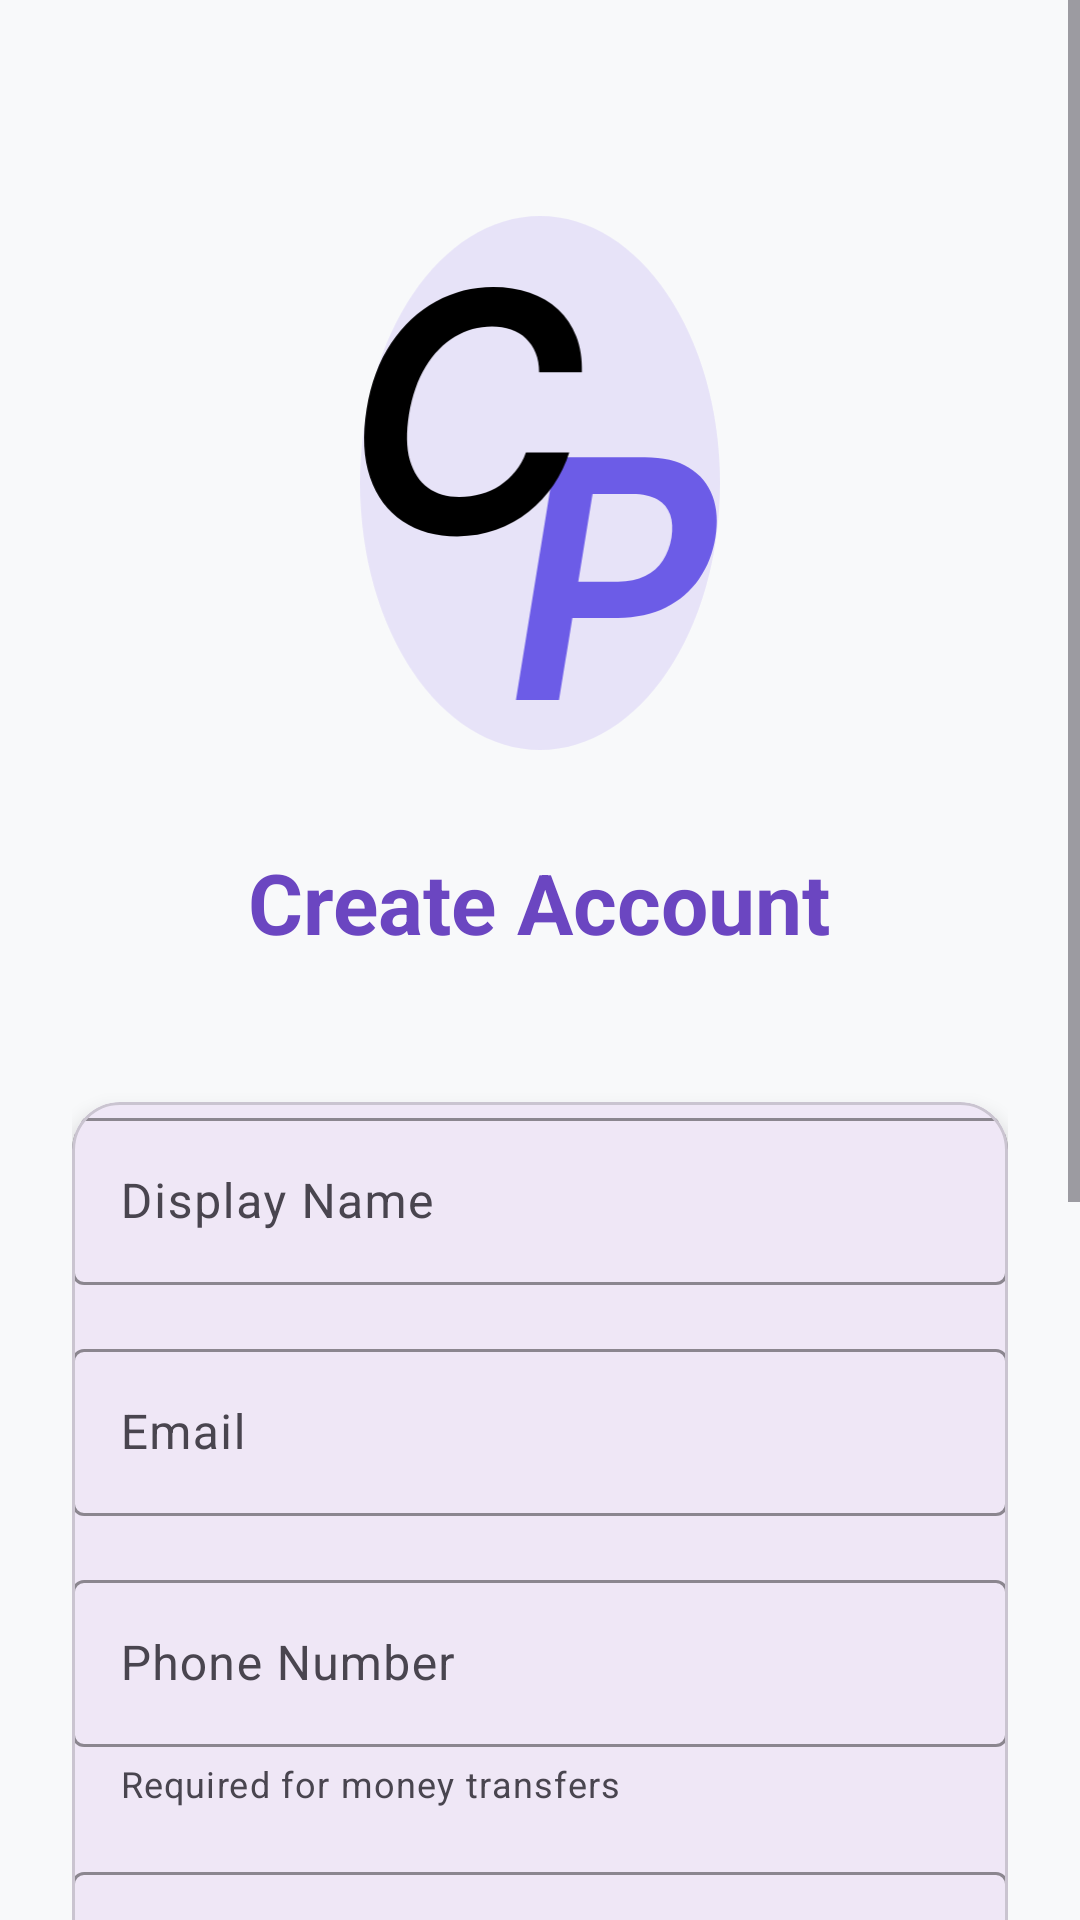

The Android layout XML behind this screen, and the referenced resources:
<!-- AndroidManifest.xml: activity theme Theme.CashPal -->
<!-- res/layout/activity_sign_up.xml -->
<?xml version="1.0" encoding="utf-8"?>
<ScrollView xmlns:android="http://schemas.android.com/apk/res/android"
    xmlns:app="http://schemas.android.com/apk/res-auto"
    xmlns:tools="http://schemas.android.com/tools"
    android:id="@+id/main"
    android:layout_width="match_parent"
    android:layout_height="match_parent"
    android:background="#F8F9FA"
    tools:context=".auth.SignUpActivity">

    <LinearLayout
        android:layout_width="match_parent"
        android:layout_height="wrap_content"
        android:orientation="vertical"
        android:padding="24dp"
        android:gravity="center">

        
        <ImageView
            android:layout_width="120dp"
            android:layout_height="wrap_content"
            android:layout_marginTop="48dp"
            android:layout_marginBottom="32dp"
            android:src="@drawable/cashpal_icon"
            android:contentDescription="CashPal Logo"
            android:scaleType="fitCenter"
            android:adjustViewBounds="true" />

        <TextView
            android:layout_width="wrap_content"
            android:layout_height="wrap_content"
            android:text="Create Account"
            android:textSize="28sp"
            android:textStyle="bold"
            android:textColor="#6B46C1"
            android:layout_marginBottom="48dp" />

        
        <com.google.android.material.card.MaterialCardView
            android:layout_width="match_parent"
            android:layout_height="wrap_content"
            android:layout_marginBottom="24dp"
            app:cardCornerRadius="16dp"
            app:cardElevation="4dp"
            android:padding="24dp">

            <LinearLayout
                android:layout_width="match_parent"
                android:layout_height="wrap_content"
                android:orientation="vertical">

                
                <com.google.android.material.textfield.TextInputLayout
                    android:layout_width="match_parent"
                    android:layout_height="wrap_content"
                    android:layout_marginBottom="16dp"
                    android:hint="Display Name"
                    app:boxStrokeColor="#6B46C1"
                    app:hintTextColor="#6B46C1">

                    <com.google.android.material.textfield.TextInputEditText
                        android:id="@+id/etDisplayName"
                        android:layout_width="match_parent"
                        android:layout_height="wrap_content"
                        android:inputType="textPersonName"
                        android:nextFocusDown="@+id/etEmail" />

                </com.google.android.material.textfield.TextInputLayout>

                
                <com.google.android.material.textfield.TextInputLayout
                    android:layout_width="match_parent"
                    android:layout_height="wrap_content"
                    android:layout_marginBottom="16dp"
                    android:hint="Email"
                    app:boxStrokeColor="#6B46C1"
                    app:hintTextColor="#6B46C1">

                    <com.google.android.material.textfield.TextInputEditText
                        android:id="@+id/etEmail"
                        android:layout_width="match_parent"
                        android:layout_height="wrap_content"
                        android:inputType="textEmailAddress"
                        android:nextFocusDown="@+id/etPassword" />

                </com.google.android.material.textfield.TextInputLayout>

                
                <com.google.android.material.textfield.TextInputLayout
                    android:layout_width="match_parent"
                    android:layout_height="wrap_content"
                    android:layout_marginBottom="16dp"
                    android:hint="Phone Number"
                    app:boxStrokeColor="#6B46C1"
                    app:hintTextColor="#6B46C1"
                    app:helperText="Required for money transfers"
                    app:helperTextEnabled="true">

                    <com.google.android.material.textfield.TextInputEditText
                        android:id="@+id/etPhoneNumber"
                        android:layout_width="match_parent"
                        android:layout_height="wrap_content"
                        android:inputType="phone"
                        android:nextFocusDown="@+id/etPassword" />

                </com.google.android.material.textfield.TextInputLayout>

                
                <com.google.android.material.textfield.TextInputLayout
                    android:layout_width="match_parent"
                    android:layout_height="wrap_content"
                    android:layout_marginBottom="24dp"
                    android:hint="Password"
                    app:boxStrokeColor="#6B46C1"
                    app:hintTextColor="#6B46C1"
                    app:endIconMode="password_toggle">

                    <com.google.android.material.textfield.TextInputEditText
                        android:id="@+id/etPassword"
                        android:layout_width="match_parent"
                        android:layout_height="wrap_content"
                        android:inputType="textPassword" />

                </com.google.android.material.textfield.TextInputLayout>

                
                <com.google.android.material.button.MaterialButton
                    android:id="@+id/btnSignUp"
                    android:layout_width="match_parent"
                    android:layout_height="56dp"
                    android:layout_marginBottom="16dp"
                    android:text="Sign Up"
                    android:textSize="16sp"
                    android:textStyle="bold"
                    app:backgroundTint="#6B46C1"
                    app:cornerRadius="28dp" />

                
                <LinearLayout
                    android:layout_width="match_parent"
                    android:layout_height="wrap_content"
                    android:orientation="horizontal"
                    android:gravity="center_vertical"
                    android:layout_marginVertical="16dp">

                    <View
                        android:layout_width="0dp"
                        android:layout_height="1dp"
                        android:layout_weight="1"
                        android:background="#E5E7EB" />

                    <TextView
                        android:layout_width="wrap_content"
                        android:layout_height="wrap_content"
                        android:text="OR"
                        android:textSize="12sp"
                        android:textColor="#6B7280"
                        android:layout_marginHorizontal="16dp" />

                    <View
                        android:layout_width="0dp"
                        android:layout_height="1dp"
                        android:layout_weight="1"
                        android:background="#E5E7EB" />

                </LinearLayout>

                
                <com.google.android.material.button.MaterialButton
                    android:id="@+id/btnGoogleSignIn"
                    android:layout_width="match_parent"
                    android:layout_height="56dp"
                    android:text="Continue with Google"
                    android:textSize="16sp"
                    android:textStyle="bold"
                    android:textColor="#FFFFFF"
                    app:backgroundTint="#4285F4"
                    app:cornerRadius="28dp"
                    app:icon="@drawable/ic_google"
                    app:iconGravity="textStart"
                    app:iconPadding="12dp" />

            </LinearLayout>

        </com.google.android.material.card.MaterialCardView>

        
        <TextView
            android:id="@+id/tvSignInLink"
            android:layout_width="wrap_content"
            android:layout_height="wrap_content"
            android:text="Already have an account? Sign In"
            android:textSize="14sp"
            android:textColor="#6B46C1"
            android:layout_marginTop="24dp"
            android:clickable="true"
            android:focusable="true"
            android:background="?android:attr/selectableItemBackground"
            android:padding="8dp" />

        
        <TextView
            android:layout_width="wrap_content"
            android:layout_height="wrap_content"
            android:text="Secure • Fast • Reliable"
            android:textSize="14sp"
            android:textColor="#6B7280"
            android:layout_marginTop="16dp" />

    </LinearLayout>

</ScrollView>
<!-- resources referenced by this layout -->
<resources>
  <!-- drawable cashpal_icon: vector/xml drawable (drawable, 2658 chars, omitted) -->
  <style name="Theme.CashPal" parent="Base.Theme.CashPal" />
  <style name="Base.Theme.CashPal" parent="Theme.Material3.DayNight.NoActionBar">
          
          
          
          <item name="windowSplashScreenBackground">@color/splash_bg</item>
          <item name="windowSplashScreenAnimatedIcon">@drawable/transparent</item>
          <item name="windowSplashScreenIconBackgroundColor">@android:color/transparent</item>
          <item name="windowSplashScreenAnimationDuration">0</item>
          
          <item name="android:windowBackground">@drawable/splash_bg</item>
      </style>
  <color name="splash_bg">#F4F3FF</color>
  <!-- drawable transparent (drawable) -->
  <shape xmlns:android="http://schemas.android.com/apk/res/android" android:shape="rectangle">
      <size android:width="1dp" android:height="1dp"/>
      <solid android:color="@android:color/transparent"/>
  </shape>
  <!-- drawable splash_bg (drawable) -->
  <layer-list xmlns:android="http://schemas.android.com/apk/res/android">
      <item android:drawable="@color/splash_bg"/>
      <item>
          <bitmap
              android:src="@drawable/cashpal_splash_logo"
          android:gravity="center"/>
      </item>
  </layer-list>
  <!-- drawable cashpal_splash_logo: png bitmap (drawable, 4249 bytes) -->
</resources>
